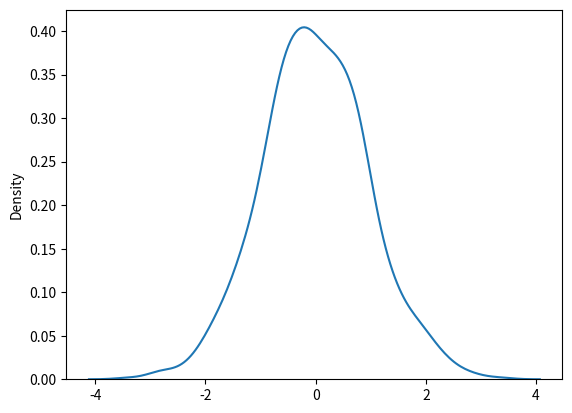

Recreate this plot in Python.
#random.normal() method- loc(mean),scale(std.deviation),size

#generating a random normal distribution with 2 rows having 3 values each

from numpy import random 
a = random.normal(size=(2,3))
print(a)

#generating a random normal distribution with 2 rows having 3 values each with mean 1 and standard deviation of 2

from numpy import random 
b= random.normal(loc= 1,scale= 2, size=(2,3))
print(b)

#visualization of normal distribution 
from numpy import random 
import matplotlib.pyplot as plt
import seaborn as sns
sns.distplot(random.normal(size=1000),hist=False)
plt.show()

